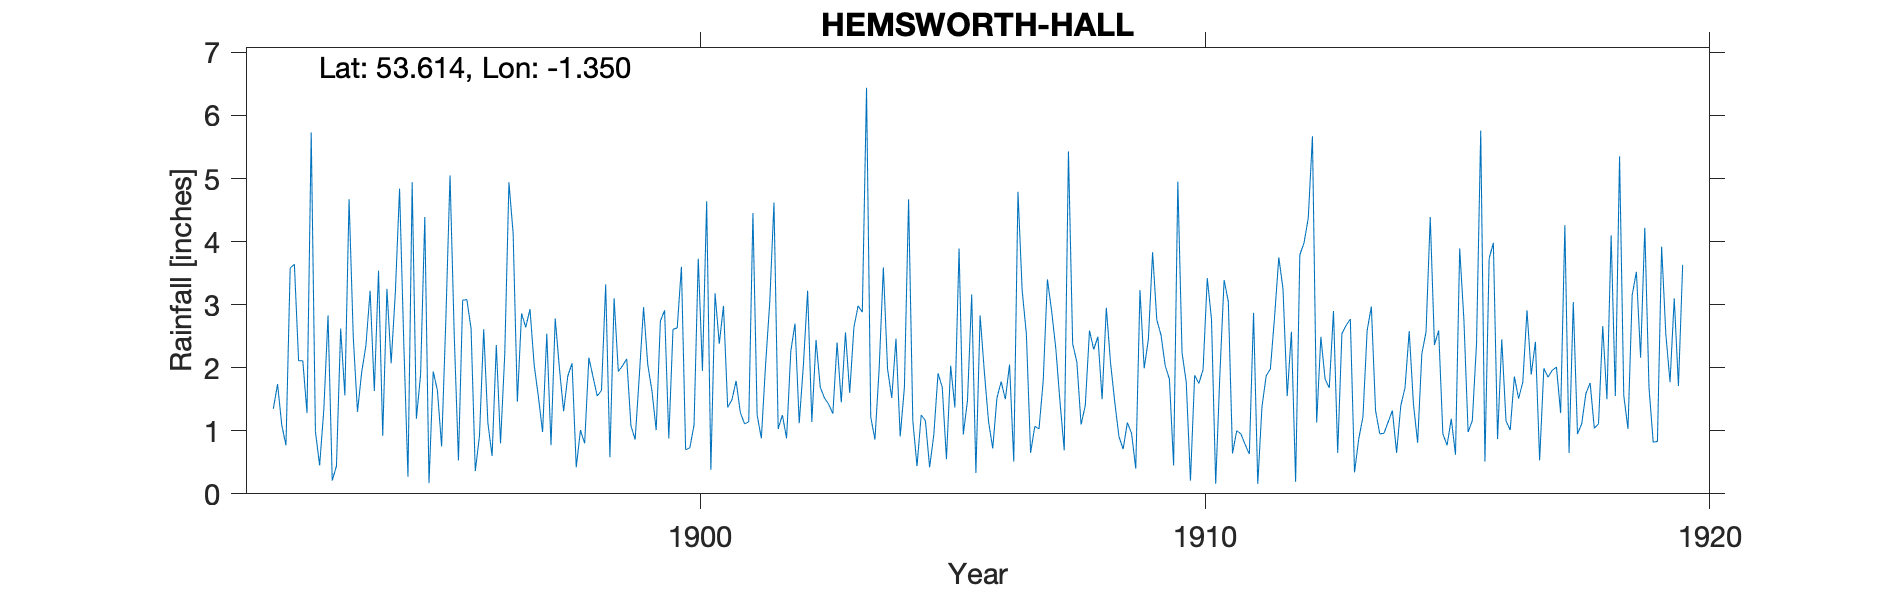

The table this chart was drawn from, first rows:
HEMSWORTH HALL, , , , , , , , , , , , , , , , , , , , , , , 
Grid ref, SE431133, Long, -1.35, Lat, 53.61, Elevation, 250, ft, , , , , , , , , , , , , , , 
Station no, RR2933, , , , , , , , , , , , , , , , , , , , , , 
, 1890, 1891, 1892, 1893, 1894, 1895, 1896, 1897, 1898, 1899, 1900, 1901, 1902, 1903, 1904, 1905, 1906, 1907, 1908, 1909, 1910, 1911, 1912
January, , , 1.35, 1.34, 1.63, 4.39, 0.36, 2.64, 0.42, 2.14, 2.63, 1.37, 1.03, 1.42, 1.98, 0.42, 2.83, 0.65, 1.1, 0.96, 2.24, 0.64, 3.25
February, , , 1.74, 2.83, 3.54, 0.17, 0.92, 2.93, 1.01, 1.08, 3.6, 1.49, 1.25, 1.27, 3.59, 0.94, 1.94, 1.07, 1.4, 0.4, 1.77, 1, 1.55
March, , , 1.09, 0.21, 0.92, 1.94, 2.61, 2.04, 0.8, 0.86, 0.7, 1.79, 0.88, 2.4, 1.98, 1.91, 1.15, 1.03, 2.59, 3.23, 0.21, 0.95, 2.57
April, , , 0.77, 0.44, 3.25, 1.64, 1.12, 1.54, 2.16, 1.88, 0.73, 1.29, 2.26, 1.45, 1.52, 1.69, 0.72, 1.79, 2.29, 1.99, 1.88, 0.78, 0.19
May, , , 3.58, 2.62, 2.07, 0.75, 0.6, 0.98, 1.85, 2.96, 1.09, 1.11, 2.7, 2.56, 2.46, 0.55, 1.52, 3.4, 2.49, 2.45, 1.75, 0.63, 3.79
June, , , 3.64, 1.56, 3.19, 2.76, 2.36, 2.54, 1.55, 2.05, 3.73, 1.14, 1.12, 1.6, 0.91, 2.03, 1.78, 2.9, 1.5, 3.83, 1.97, 2.87, 3.98
July, , , 2.11, 4.67, 4.84, 5.05, 0.8, 0.77, 1.64, 1.63, 1.95, 4.45, 2.05, 2.64, 1.68, 1.37, 1.5, 2.3, 2.95, 2.76, 3.42, 0.16, 4.37
August, , , 2.11, 2.48, 2.4, 2.51, 2.2, 2.78, 3.32, 1.01, 4.64, 1.25, 3.22, 2.98, 4.67, 3.89, 2.05, 1.45, 2.08, 2.52, 2.77, 1.38, 5.67
September, , , 1.28, 1.3, 0.27, 0.53, 4.94, 1.99, 0.58, 2.74, 0.38, 0.88, 1.14, 2.88, 1.16, 0.94, 0.51, 0.69, 1.46, 2.03, 0.16, 1.87, 1.13
October, , , 5.73, 1.93, 4.94, 3.07, 4.13, 1.31, 3.1, 2.91, 3.18, 2.04, 2.44, 6.44, 0.44, 1.48, 4.79, 5.43, 0.91, 1.82, 1.9, 1.98, 2.49
November, , , 0.99, 2.35, 1.19, 3.08, 1.46, 1.87, 1.94, 0.88, 2.38, 3.04, 1.69, 1.22, 1.25, 3.16, 3.22, 2.38, 0.71, 0.45, 3.39, 2.81, 1.82
December, , , 0.45, 3.22, 1.89, 2.62, 2.86, 2.07, 2.03, 2.61, 2.98, 4.62, 1.52, 0.86, 1.16, 0.33, 2.53, 2.09, 1.13, 4.95, 3.05, 3.75, 1.68
Total, , , 24.84, 24.95, 30.13, 28.51, 24.36, 23.46, 20.4, 22.75, 27.99, 24.47, 21.3, 27.72, 22.8, 18.71, 24.54, 25.18, 20.61, 27.39, 24.51, 18.82, 32.49
1890 and 1891 totals estimated, removed, , , , , , , , , , , , , , , , , , , , , , , 
